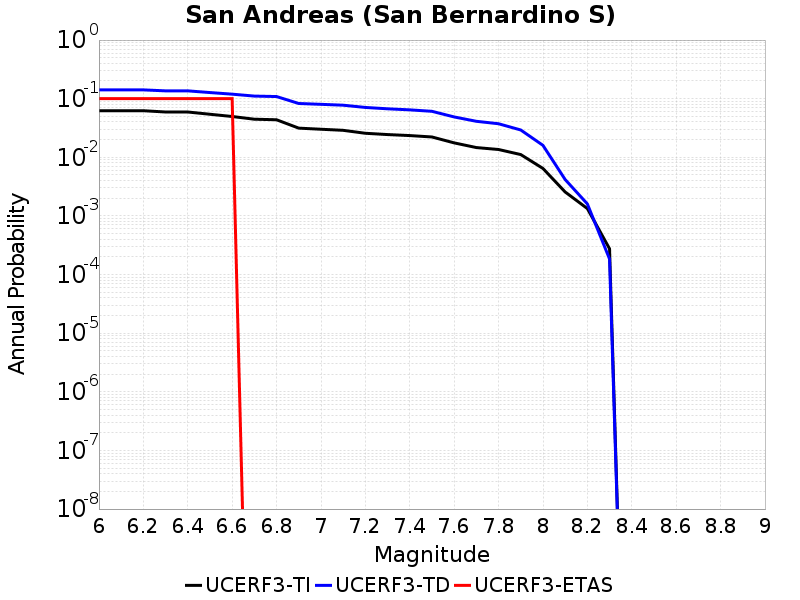

Data behind this chart, as committed beside it:
Magnitude, UCERF3-TI Prob, UCERF3-TD Prob, UCERF3-ETAS Prob
6.0, 0.06234, 0.1413, 0.1
6.1, 0.06234, 0.1413, 0.1
6.2, 0.06234, 0.1413, 0.1
6.3, 0.05929, 0.136, 0.1
6.4, 0.05929, 0.136, 0.1
6.5, 0.05425, 0.1273, 0.1
6.6, 0.04968, 0.1194, 0.1
6.7, 0.04467, 0.1108, 0.0
6.8, 0.0437, 0.1088, 0.0
6.9, 0.03145, 0.08279, 0.0
7.0, 0.03011, 0.08012, 0.0
7.1, 0.02887, 0.07743, 0.0
7.2, 0.02571, 0.07091, 0.0
7.3, 0.02443, 0.06721, 0.0
7.4, 0.02349, 0.06448, 0.0
7.5, 0.02223, 0.06091, 0.0
7.6, 0.01763, 0.04883, 0.0
7.7, 0.01467, 0.04114, 0.0
7.8, 0.01359, 0.03737, 0.0
7.9, 0.01114, 0.02925, 0.0
8.0, 0.00646, 0.016, 0.0
8.1, 0.002564, 0.004179, 0.0
8.2, 0.001337, 0.001606, 0.0
8.3, 2.7572823E-4, 1.8448898E-4, 0.0
